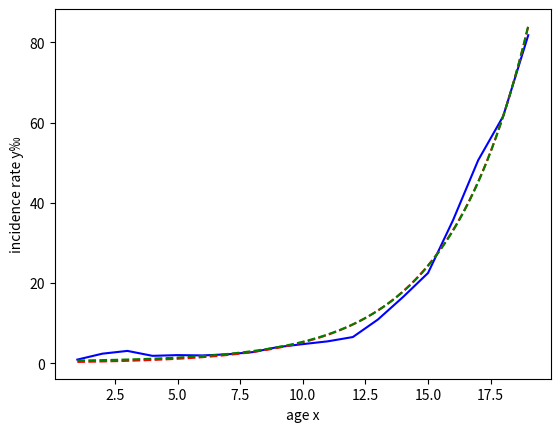

The script that saved this image:
import numpy as np
import matplotlib.pyplot as plt
from scipy.optimize import curve_fit

x_arr = []
for i in range(19):
    x_arr.append(i+1)
y_arr = [0.90,2.38,3.07,1.84,2.02,1.94,2.22,2.77,4.02,4.76,5.46,6.53,10.9,16.5,22.5,35.7,50.6,61.6,81.8]
def exp_fun(x,a,b):
    return (a * np.exp(b*x))
def exp_fun2(x,a,b,c):
    return (a * np.exp(b*x) + c)
plt.plot(x_arr,y_arr,'b')
#plt.scatter(x_arr,y_arr)
popt,pcov = curve_fit(exp_fun,x_arr,y_arr)
popt2,pcov = curve_fit(exp_fun2,x_arr,y_arr)
index = 0
for i in range(len(x_arr)):
    index += pow((exp_fun(i,popt[0],popt[1])-y_arr[i]),2)
print(index)
index1 = 0
for i in range(len(x_arr)):
    index1 += pow((exp_fun2(i,popt2[0],popt2[1],popt2[2]))-y_arr[i],2)
print(index1)
y2 = [exp_fun(i,popt[0],popt[1]) for i in np.linspace(1,19,100)]
y3 = [exp_fun2(i,popt2[0],popt2[1],popt2[2]) for i in np.linspace(1,19,100)]
plt.plot(np.linspace(1,19,100), y2, 'r--')
plt.plot(np.linspace(1,19,100), y3, 'g--')
plt.ylabel('incidence rate y‰')
plt.xlabel('age x')
plt.show()

